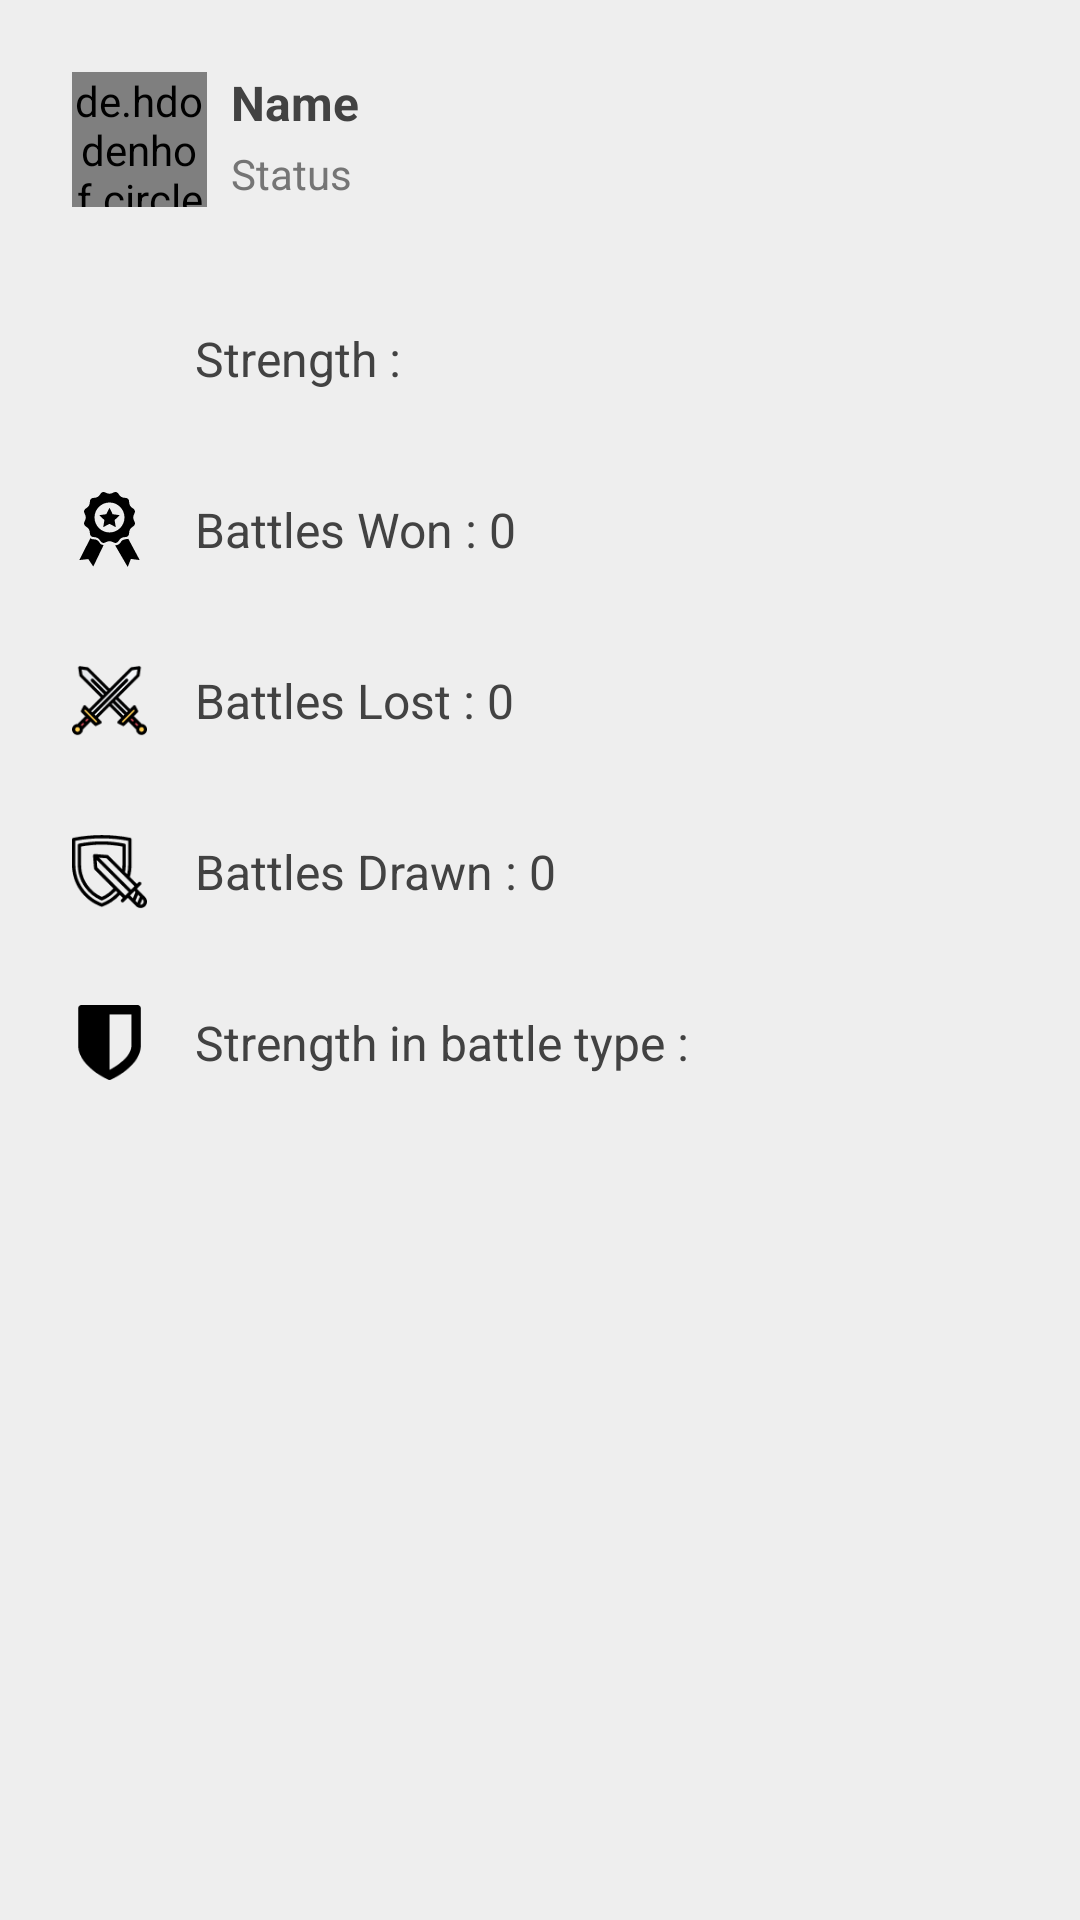

Write the Android layout XML for this screen, with the resource values it uses.
<!-- AndroidManifest.xml: application theme AppTheme -->
<!-- res/layout/content_king_profile_activity.xml -->
<?xml version="1.0" encoding="utf-8"?>
<android.support.v4.widget.NestedScrollView xmlns:android="http://schemas.android.com/apk/res/android"
    xmlns:app="http://schemas.android.com/apk/res-auto"
    xmlns:tools="http://schemas.android.com/tools"
    android:layout_width="match_parent"
    android:layout_height="match_parent"
    android:background="@color/z_grey_shade_2"
    app:layout_behavior="@string/appbar_scrolling_view_behavior"
    tools:context="com.ashishgoel.got.activity.KingProfileActivity"
    tools:showIn="@layout/king_profile_activity_layout">

    <LinearLayout
        android:layout_width="match_parent"
        android:layout_height="wrap_content"
        android:orientation="vertical"
        android:paddingBottom="@dimen/z_margin_large"
        android:paddingLeft="@dimen/z_margin_small"
        android:paddingRight="@dimen/z_margin_small"
        android:paddingTop="@dimen/z_margin_small">

        <LinearLayout
            android:layout_width="match_parent"
            android:layout_height="wrap_content"
            android:background="@drawable/ic_cart_bg_shadow">

            <LinearLayout
                android:layout_width="match_parent"
                android:layout_height="wrap_content"
                android:gravity="center_vertical"
                android:orientation="horizontal"
                android:padding="@dimen/z_margin_large">

                <de.hdodenhof.circleimageview.CircleImageView
                    android:id="@+id/king_image"
                    android:layout_width="@dimen/king_user_image_radius"
                    android:layout_height="@dimen/king_user_image_radius" />

                <LinearLayout
                    android:layout_width="match_parent"
                    android:layout_height="wrap_content"
                    android:layout_marginLeft="@dimen/z_margin_small"
                    android:orientation="vertical">

                    <TextView
                        android:id="@+id/king_name"
                        android:layout_width="wrap_content"
                        android:layout_height="wrap_content"
                        android:includeFontPadding="false"
                        android:text="Name"
                        android:textColor="@color/z_text_color_medium_dark"
                        android:textSize="@dimen/z_font_small"
                        android:textStyle="bold" />

                    <TextView
                        android:id="@+id/king_status"
                        android:layout_width="wrap_content"
                        android:layout_height="wrap_content"
                        android:layout_marginTop="@dimen/z_margin_mini"
                        android:text="Status"
                        android:textColor="@color/z_text_color_light"
                        android:textSize="@dimen/z_font_mini"
                        android:textStyle="normal" />
                </LinearLayout>
            </LinearLayout>
        </LinearLayout>

        <LinearLayout
            android:id="@+id/pie_chart_container"
            android:layout_width="match_parent"
            android:layout_height="wrap_content"
            android:layout_marginTop="@dimen/z_margin_6dp"
            android:background="@drawable/ic_cart_bg_shadow"
            android:visibility="gone">

            <com.github.mikephil.charting.charts.PieChart
                android:id="@+id/pie_chart"
                android:layout_width="match_parent"
                android:layout_height="250dp"
                android:layout_gravity="center_horizontal" />
        </LinearLayout>

        <LinearLayout
            android:layout_width="match_parent"
            android:layout_height="wrap_content"
            android:layout_marginTop="@dimen/z_margin_6dp"
            android:background="@drawable/ic_cart_bg_shadow"
            android:orientation="vertical">

            <LinearLayout
                android:layout_width="match_parent"
                android:layout_height="wrap_content"
                android:gravity="center_vertical"
                android:padding="@dimen/z_margin_large">

                <ImageView
                    android:layout_width="@dimen/z_margin_xlarge"
                    android:layout_height="@dimen/z_margin_xlarge"
                    app:srcCompat="@drawable/g_star" />

                <TextView
                    android:id="@+id/king_battle_strength"
                    android:layout_width="wrap_content"
                    android:layout_height="wrap_content"
                    android:layout_marginLeft="@dimen/z_margin_large"
                    android:text="Strength : "
                    android:textColor="@color/z_text_color_medium_dark"
                    android:textSize="@dimen/z_font_small"
                    android:textStyle="normal" />
            </LinearLayout>

            <LinearLayout
                android:layout_width="match_parent"
                android:layout_height="wrap_content"
                android:gravity="center_vertical"
                android:padding="@dimen/z_margin_large">

                <ImageView
                    android:layout_width="@dimen/z_margin_xlarge"
                    android:layout_height="@dimen/z_margin_xlarge"
                    app:srcCompat="@drawable/image_win" />

                <TextView
                    android:id="@+id/king_battleswon"
                    android:layout_width="wrap_content"
                    android:layout_height="wrap_content"
                    android:layout_marginLeft="@dimen/z_margin_large"
                    android:text="Battles Won : 0"
                    android:textColor="@color/z_text_color_medium_dark"
                    android:textSize="@dimen/z_font_small"
                    android:textStyle="normal" />
            </LinearLayout>

            <LinearLayout
                android:layout_width="match_parent"
                android:layout_height="wrap_content"
                android:gravity="center_vertical"
                android:padding="@dimen/z_margin_large">

                <ImageView
                    android:id="@+id/imageView"
                    android:layout_width="@dimen/z_margin_xlarge"
                    android:layout_height="@dimen/z_margin_xlarge"
                    app:srcCompat="@drawable/image_lost" />

                <TextView
                    android:id="@+id/king_battleslost"
                    android:layout_width="wrap_content"
                    android:layout_height="wrap_content"
                    android:layout_marginLeft="@dimen/z_margin_large"
                    android:text="Battles Lost : 0"
                    android:textColor="@color/z_text_color_medium_dark"
                    android:textSize="@dimen/z_font_small"
                    android:textStyle="normal" />
            </LinearLayout>

            <LinearLayout
                android:layout_width="match_parent"
                android:layout_height="wrap_content"
                android:gravity="center_vertical"
                android:padding="@dimen/z_margin_large">

                <ImageView
                    android:layout_width="@dimen/z_margin_xlarge"
                    android:layout_height="@dimen/z_margin_xlarge"
                    app:srcCompat="@drawable/image_battle_draw" />

                <TextView
                    android:id="@+id/king_battlesdraw"
                    android:layout_width="wrap_content"
                    android:layout_height="wrap_content"
                    android:layout_marginLeft="@dimen/z_margin_large"
                    android:text="Battles Drawn : 0"
                    android:textColor="@color/z_text_color_medium_dark"
                    android:textSize="@dimen/z_font_small"
                    android:textStyle="normal" />
            </LinearLayout>

            <LinearLayout
                android:layout_width="match_parent"
                android:layout_height="wrap_content"
                android:gravity="center_vertical"
                android:padding="@dimen/z_margin_large">

                <ImageView
                    android:id="@+id/strenthtypeimage"
                    android:layout_width="@dimen/z_margin_xlarge"
                    android:layout_height="@dimen/z_margin_xlarge"
                    app:srcCompat="@drawable/image_shield" />

                <TextView
                    android:id="@+id/strenthtype"
                    android:layout_width="wrap_content"
                    android:layout_height="wrap_content"
                    android:layout_marginLeft="@dimen/z_margin_large"
                    android:text="Strength in battle type : "
                    android:textColor="@color/z_text_color_medium_dark"
                    android:textSize="@dimen/z_font_small"
                    android:textStyle="normal" />
            </LinearLayout>
        </LinearLayout>
    </LinearLayout>
</android.support.v4.widget.NestedScrollView>
<!-- res/layout/king_profile_activity_layout.xml (included above) -->
<?xml version="1.0" encoding="utf-8"?>
<android.support.design.widget.CoordinatorLayout xmlns:android="http://schemas.android.com/apk/res/android"
    xmlns:app="http://schemas.android.com/apk/res-auto"
    xmlns:tools="http://schemas.android.com/tools"
    android:layout_width="match_parent"
    android:layout_height="match_parent"
    android:fitsSystemWindows="true"
    tools:context="com.ashishgoel.got.activity.KingProfileActivity">

    <android.support.design.widget.AppBarLayout
        android:id="@+id/app_bar"
        android:layout_width="match_parent"
        android:layout_height="@dimen/app_bar_height"
        android:fitsSystemWindows="true"
        android:theme="@style/AppTheme.AppBarOverlay">

        <android.support.design.widget.CollapsingToolbarLayout
            android:id="@+id/toolbar_layout"
            android:layout_width="match_parent"
            android:layout_height="match_parent"
            android:fitsSystemWindows="true"
            app:contentScrim="?attr/colorPrimary"
            app:layout_scrollFlags="scroll|exitUntilCollapsed">

            <android.support.v7.widget.Toolbar
                android:id="@+id/toolbar"
                android:layout_width="match_parent"
                android:layout_height="?attr/actionBarSize"
                app:layout_collapseMode="pin"
                app:popupTheme="@style/AppTheme.PopupOverlay" />

        </android.support.design.widget.CollapsingToolbarLayout>
    </android.support.design.widget.AppBarLayout>

    <include layout="@layout/content_king_profile_activity" />

    <android.support.design.widget.FloatingActionButton
        android:id="@+id/fab"
        android:layout_width="wrap_content"
        android:layout_height="wrap_content"
        android:layout_margin="@dimen/fab_margin"
        app:layout_anchor="@id/app_bar"
        app:layout_anchorGravity="bottom|end"
        app:srcCompat="@drawable/ic_image_add" />

</android.support.design.widget.CoordinatorLayout>
<!-- resources referenced by this layout -->
<resources>
  <color name="z_grey_shade_2">#eeeeee</color>
  <color name="z_text_color_light">@color/z_grey_shade_6</color>
  <color name="z_text_color_medium_dark">@color/z_grey_shade_8</color>
  <dimen name="app_bar_height">180dp</dimen>
  <dimen name="fab_margin">16dp</dimen>
  <dimen name="king_user_image_radius">45dp</dimen>
  <dimen name="z_font_mini">14sp</dimen>
  <dimen name="z_font_small">16sp</dimen>
  <dimen name="z_margin_6dp">6dp</dimen>
  <dimen name="z_margin_large">16dp</dimen>
  <dimen name="z_margin_mini">4dp</dimen>
  <dimen name="z_margin_small">8dp</dimen>
  <dimen name="z_margin_xlarge">25dp</dimen>
  <!-- drawable ic_image_add (drawable) -->
  <vector android:height="24dp" android:viewportHeight="32.0"
      android:viewportWidth="32.0" android:width="24dp" xmlns:android="http://schemas.android.com/apk/res/android">
      <path android:fillColor="#FFFFFF" android:pathData="M28,6h-4l-4,-4h-8L8,6H4c0,0 -4,0 -4,4v12c0,4 4,4 4,4s5.66,0 11.52,0c1.61,2.41 4.36,4 7.48,4c3.88,-0 7.17,-2.45 8.44,-5.89C32,23.08 32,22 32,22s0,-8 0,-12S28,6 28,6zM14.03,21.66C11.69,20.85 10,18.63 10,16c0,-3.31 2.68,-6 6,-6c1.91,0 3.61,0.91 4.71,2.31C16.85,13.32 14,16.82 14,21C14,21.22 14.02,21.44 14.03,21.66zM23,27.88c-3.8,-0.01 -6.88,-3.08 -6.89,-6.88c0.01,-3.8 3.08,-6.88 6.89,-6.89c3.8,0.01 6.87,3.08 6.88,6.89C29.87,24.8 26.8,27.87 23,27.88z"/>
      <path android:fillColor="#FFFFFF" android:pathData="M24,16l-2,0l0,4l-4,0l0,2l4,0l0,4l2,0l0,-4l4,0l0,-2l-4,0z"/>
  </vector>
  <!-- drawable image_battle_draw: vector/xml drawable (drawable, 2019 chars, omitted) -->
  <!-- drawable image_lost: vector/xml drawable (drawable, 3739 chars, omitted) -->
  <!-- drawable image_shield (drawable) -->
  <vector android:height="24dp" android:viewportHeight="438.543"
      android:viewportWidth="438.543" android:width="24dp" xmlns:android="http://schemas.android.com/apk/res/android">
      <path android:fillColor="#FF000000" android:pathData="M396.6,5.4C393,1.8 388.7,0 383.7,0H54.8c-5,0 -9.2,1.8 -12.9,5.4c-3.6,3.6 -5.4,7.9 -5.4,12.8v219.3c0,16.4 3.2,32.6 9.6,48.7c6.4,16.1 14.3,30.4 23.7,42.8c9.4,12.5 20.7,24.6 33.7,36.4c13,11.8 25.1,21.6 36.1,29.4c11,7.8 22.6,15.2 34.5,22.1c12,6.9 20.5,11.7 25.6,14.1c5,2.5 9.1,4.4 12.1,5.7c2.3,1.1 4.8,1.7 7.4,1.7c2.7,0 5.1,-0.6 7.4,-1.7c3,-1.3 7.1,-3.2 12.1,-5.7c5,-2.5 13.6,-7.2 25.6,-14.1c12,-6.9 23.5,-14.3 34.5,-22.1c11,-7.8 23.1,-17.6 36.1,-29.4c13,-11.8 24.3,-23.9 33.7,-36.4c9.4,-12.5 17.3,-26.7 23.7,-42.8c6.4,-16.1 9.6,-32.3 9.6,-48.7V18.3C402,13.3 400.2,9 396.6,5.4zM347.2,237.5c0,33.5 -22.4,67.8 -67.1,102.8c-17.9,14.1 -38.2,27.1 -60.8,39.1V54.8h127.9V237.5z"/>
  </vector>
  <!-- drawable image_win: vector/xml drawable (drawable, 2008 chars, omitted) -->
  <style name="AppTheme.AppBarOverlay" parent="ThemeOverlay.AppCompat.Dark.ActionBar" />
  <style name="AppTheme.PopupOverlay" parent="ThemeOverlay.AppCompat.Light" />
  <style name="AppTheme" parent="Theme.AppCompat.Light">
          <item name="colorPrimary">@color/colorPrimary</item>
          <item name="colorPrimaryDark">@color/colorPrimaryDark</item>
          <item name="colorAccent">@color/colorAccent</item>
  
          <item name="windowActionBarOverlay">true</item>
          <item name="android:typeface">normal</item>
          <item name="windowActionBar">false</item>
          <item name="windowNoTitle">true</item>
      </style>
  <color name="z_grey_shade_6">#757575</color>
  <color name="z_grey_shade_8">#424242</color>
  <color name="colorPrimary">#3F51B5</color>
  <color name="colorPrimaryDark">#303F9F</color>
  <color name="colorAccent">#FF4081</color>
</resources>
